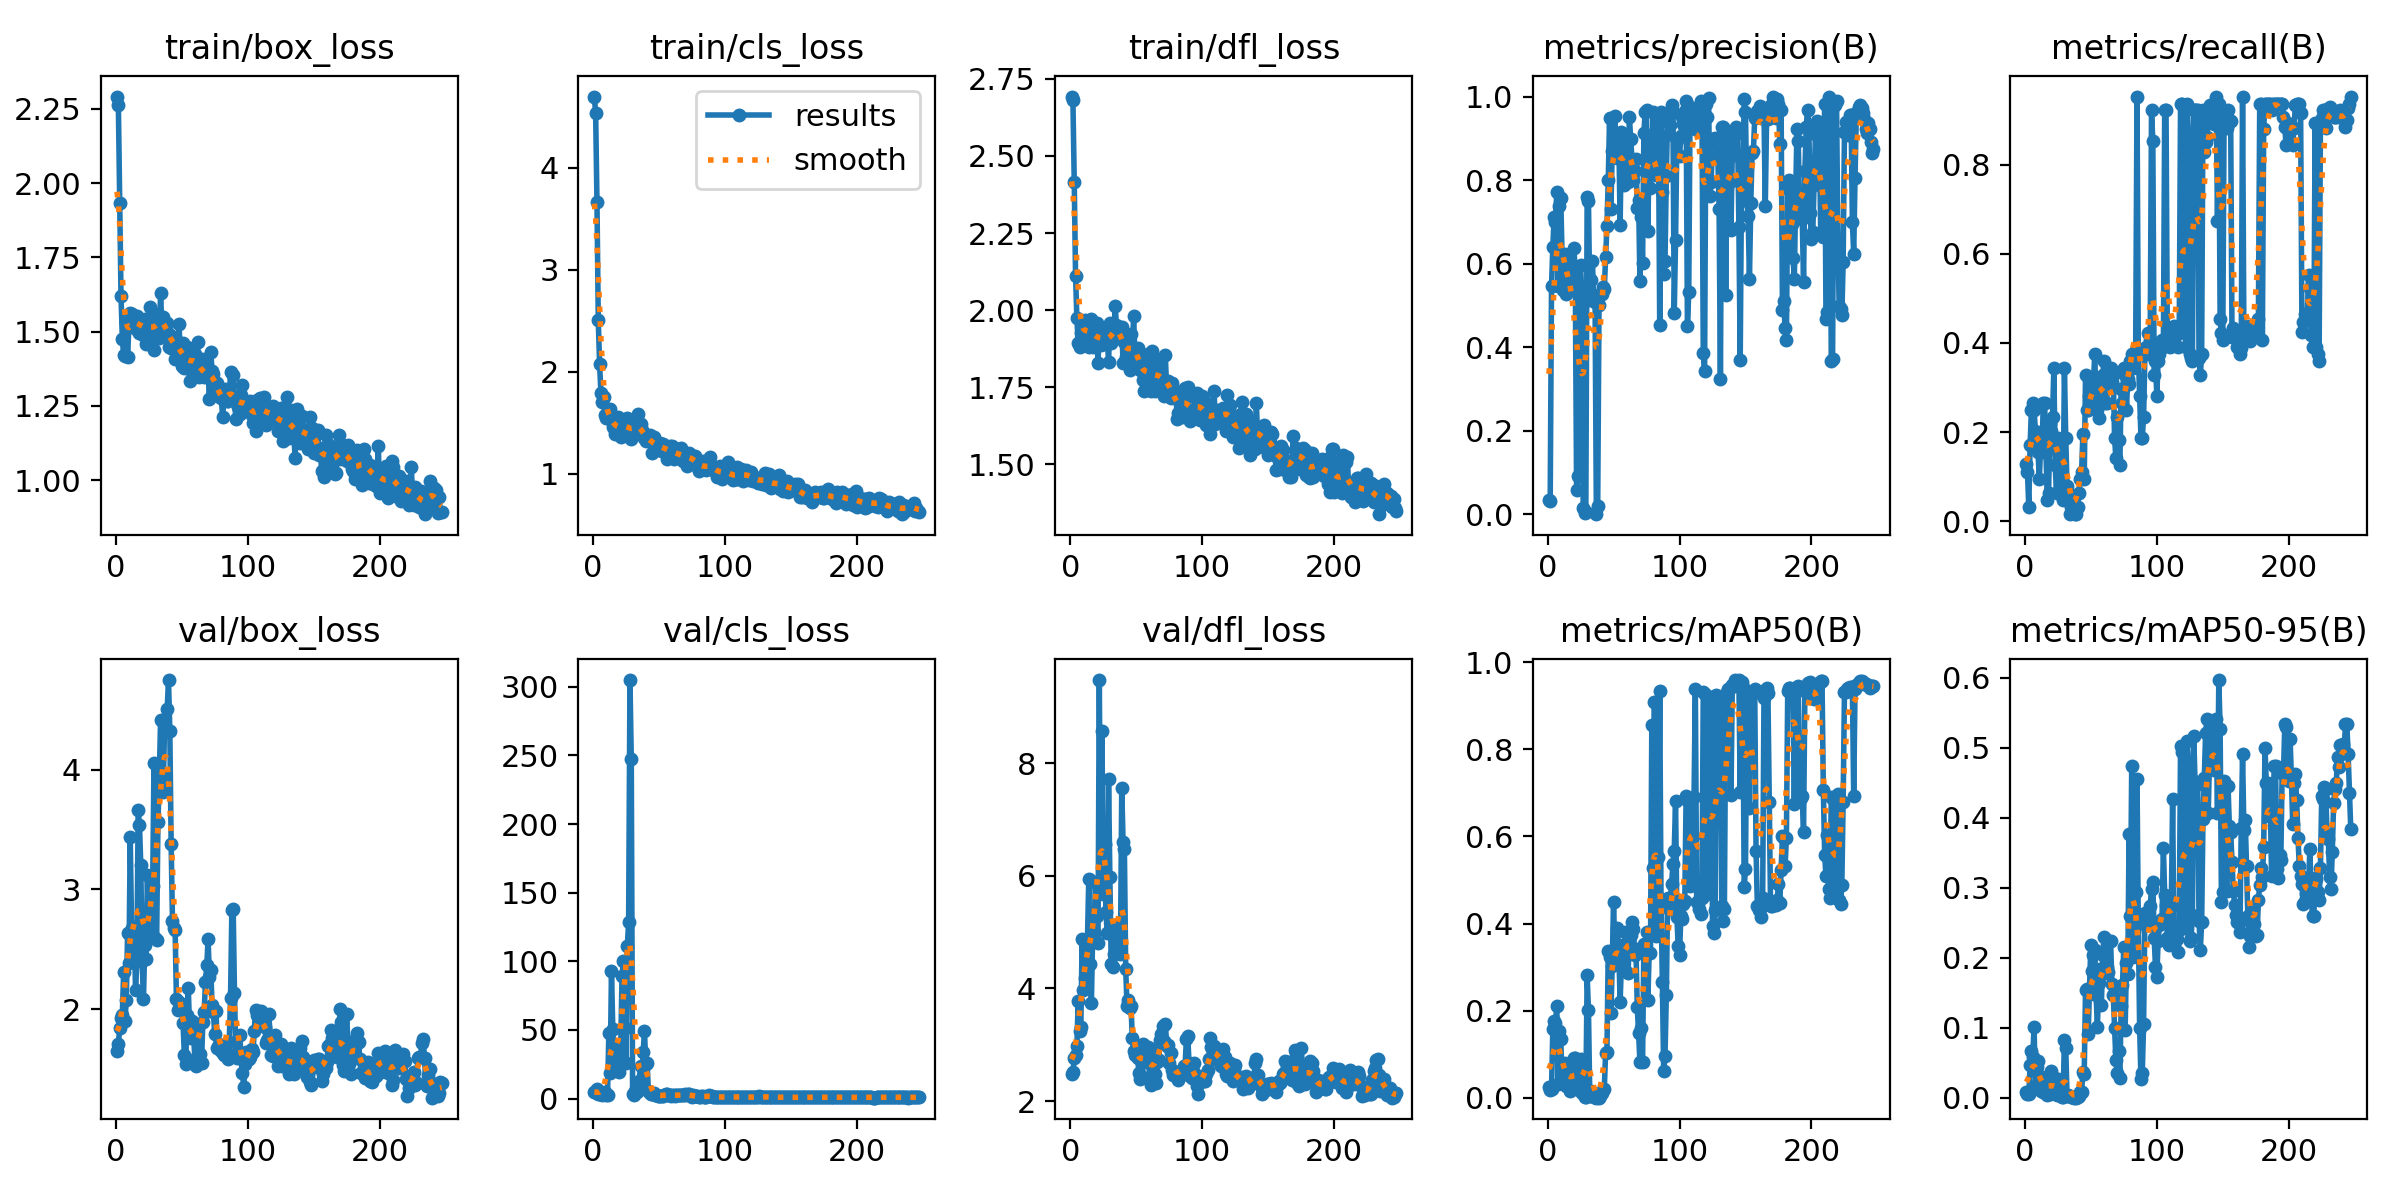

Data behind this chart, as committed beside it:
epoch, time, train/box_loss, train/cls_loss, train/dfl_loss, metrics/precision(B), metrics/recall(B), metrics/mAP50(B), metrics/mAP50-95(B), val/box_loss, val/cls_loss, val/dfl_loss, lr/pg0, lr/pg1, lr/pg2
1, 48.59, 2.291, 4.699, 2.693, 0.03295, 0.129, 0.02351, 0.00762, 1.652, 4.847, 2.477, 5.001e-05, 5.001e-05, 5.001e-05
2, 91.56, 2.262, 4.534, 2.681, 0.03118, 0.1094, 0.01685, 0.00507, 1.708, 4.862, 2.51, 0.0001167, 0.0001167, 0.0001167
3, 136.1, 1.933, 3.666, 2.417, 0.5452, 0.03125, 0.01918, 0.00468, 1.845, 6.751, 2.758, 0.0001834, 0.0001834, 0.0001834
4, 176.7, 1.621, 2.505, 2.112, 0.6408, 0.1719, 0.1585, 0.04612, 1.925, 3.608, 2.811, 0.00025, 0.00025, 0.00025
5, 217.7, 1.476, 2.078, 1.973, 0.7108, 0.25, 0.1751, 0.06674, 1.956, 3.073, 2.975, 0.0003167, 0.0003167, 0.0003167
6, 258.3, 1.42, 1.796, 1.892, 0.6985, 0.2656, 0.1719, 0.05841, 2.308, 4.441, 3.782, 0.0003833, 0.0003833, 0.0003833
7, 298.9, 1.417, 1.704, 1.879, 0.7718, 0.25, 0.2097, 0.1013, 1.9, 2.76, 3.241, 0.0004499, 0.0004499, 0.0004499
8, 339.4, 1.528, 1.755, 1.925, 0.5456, 0.2031, 0.03237, 0.01669, 2.081, 3.899, 3.318, 0.0005165, 0.0005165, 0.0005165
9, 380.2, 1.413, 1.574, 1.886, 0.7383, 0.1875, 0.1529, 0.04424, 2.639, 4.567, 4.886, 0.0005831, 0.0005831, 0.0005831
10, 421.3, 1.524, 1.552, 1.949, 0.7569, 0.1562, 0.1349, 0.05286, 2.382, 2.68, 3.977, 0.0006496, 0.0006496, 0.0006496
11, 461, 1.563, 1.555, 1.969, 0.6184, 0.09375, 0.04326, 0.01181, 3.434, 2.9, 4.186, 0.0007161, 0.0007161, 0.0007161
12, 499.9, 1.559, 1.626, 1.949, 0.536, 0.1719, 0.03799, 0.00915, 2.678, 48, 4.71, 0.0007826, 0.0007826, 0.0007826
13, 539.7, 1.518, 1.636, 1.931, 0.622, 0.1562, 0.07947, 0.03002, 2.494, 18.83, 4.842, 0.000849, 0.000849, 0.000849
14, 579.4, 1.543, 1.533, 1.881, 0.5279, 0.2656, 0.02767, 0.0076, 2.685, 92.98, 5.943, 0.0009153, 0.0009153, 0.0009153
15, 620.9, 1.508, 1.46, 1.96, 0.563, 0.2656, 0.07122, 0.02516, 2.161, 50.6, 4.442, 0.0009816, 0.0009816, 0.0009816
16, 661.8, 1.552, 1.447, 1.971, 0.5658, 0.1562, 0.05726, 0.02626, 2.4, 26.12, 3.738, 0.001048, 0.001048, 0.001048
17, 703.1, 1.539, 1.396, 1.88, 0.5536, 0.04688, 0.01443, 0.0032, 3.666, 24.58, 5.021, 0.001114, 0.001114, 0.001114
18, 745.2, 1.495, 1.429, 1.902, 0.6, 0.0625, 0.02989, 0.0059, 3.537, 24.58, 4.909, 0.00118, 0.00118, 0.00118
19, 784.6, 1.531, 1.562, 1.939, 0.5361, 0.2188, 0.02108, 0.00499, 3.2, 36.63, 5.898, 0.001246, 0.001246, 0.001246
20, 824.2, 1.537, 1.489, 1.957, 0.6383, 0.2031, 0.09167, 0.03881, 2.401, 19.46, 5.28, 0.001312, 0.001312, 0.001312
21, 862.9, 1.487, 1.367, 1.827, 0.5758, 0.2344, 0.09025, 0.02914, 2.084, 37.83, 4.805, 0.001378, 0.001378, 0.001378
22, 900.7, 1.542, 1.47, 1.942, 0.0582, 0.3438, 0.04983, 0.01343, 2.535, 89.05, 9.481, 0.001444, 0.001444, 0.001444
23, 940.8, 1.46, 1.438, 1.888, 0.09091, 0.125, 0.0444, 0.01584, 2.421, 100.1, 5.716, 0.00151, 0.00151, 0.00151
24, 980.1, 1.509, 1.505, 1.939, 0.5299, 0.0625, 0.01703, 0.0036, 3.117, 51.2, 8.57, 0.001575, 0.001575, 0.001575
25, 1023, 1.528, 1.486, 1.889, 0.5968, 0.1875, 0.08795, 0.02721, 2.655, 26.01, 5.671, 0.001641, 0.001641, 0.001641
26, 1061, 1.581, 1.548, 1.927, 0.5206, 0.125, 0.01056, 0.00338, 2.614, 110.8, 6.564, 0.001657, 0.001657, 0.001657
27, 1099, 1.499, 1.456, 1.91, 0.01536, 0.1406, 0.01278, 0.00386, 2.628, 128.8, 5.366, 0.001656, 0.001656, 0.001656
28, 1137, 1.503, 1.408, 1.916, 0.00373, 0.07812, 0.00242, 0.00076, 3.026, 304.9, 4.987, 0.001655, 0.001655, 0.001655
29, 1175, 1.439, 1.345, 1.831, 0.00444, 0.04688, 0.00269, 0.00058, 4.054, 247.6, 7.728, 0.001654, 0.001654, 0.001654
30, 1217, 1.55, 1.377, 1.957, 0.7595, 0.3438, 0.2811, 0.08244, 2.597, 3.372, 5.988, 0.001653, 0.001653, 0.001653
31, 1264, 1.514, 1.509, 1.892, 0.7489, 0.1875, 0.2009, 0.07088, 2.581, 2.769, 4.438, 0.001652, 0.001652, 0.001652
32, 1312, 1.561, 1.483, 1.912, 0.5128, 0.07812, 0.00389, 0.00182, 3.56, 5.214, 4.391, 0.001651, 0.001651, 0.001651
33, 1352, 1.477, 1.441, 1.907, 0.5598, 0.0625, 0.01505, 0.00367, 3.939, 4.754, 4.62, 0.00165, 0.00165, 0.00165
34, 1396, 1.631, 1.585, 2.012, 0.6057, 0.01562, 0.00621, 0.00187, 4.417, 6.122, 5.133, 0.001649, 0.001649, 0.001649
35, 1437, 1.505, 1.465, 1.952, 0.5132, 0.03125, 0.00223, 0.00136, 3.949, 13.04, 4.978, 0.001648, 0.001648, 0.001648
36, 1475, 1.549, 1.487, 1.941, 0.5084, 0.04688, 0.00218, 0.00064, 3.814, 23.84, 4.979, 0.001647, 0.001647, 0.001647
37, 1515, 1.526, 1.429, 1.913, 0.00014, 0.03125, 8e-05, 1e-05, 4.367, 8.862, 4.799, 0.001646, 0.001646, 0.001646
38, 1555, 1.513, 1.378, 1.945, 0.01972, 0.01562, 0.0016, 0.00045, 4.337, 33.86, 4.617, 0.001645, 0.001645, 0.001645
39, 1601, 1.529, 1.352, 1.946, 0.5005, 0.01562, 0.00016, 3e-05, 4.507, 49.13, 7.555, 0.001644, 0.001644, 0.001644
40, 1642, 1.447, 1.321, 1.828, 0.5274, 0.03125, 0.00453, 0.0014, 4.747, 25, 6.608, 0.001642, 0.001642, 0.001642
41, 1685, 1.489, 1.377, 1.897, 0.5281, 0.0625, 0.00978, 0.00174, 4.318, 25.84, 6.484, 0.001641, 0.001641, 0.001641
42, 1728, 1.446, 1.348, 1.847, 0.5444, 0.09375, 0.01741, 0.00745, 3.377, 5.264, 4.352, 0.00164, 0.00164, 0.00164
43, 1770, 1.483, 1.379, 1.861, 0.5396, 0.1094, 0.02061, 0.00835, 2.741, 4.072, 3.69, 0.001638, 0.001638, 0.001638
44, 1810, 1.471, 1.337, 1.886, 0.6152, 0.1966, 0.1038, 0.03721, 2.676, 3.179, 3.804, 0.001637, 0.001637, 0.001637
45, 1854, 1.409, 1.205, 1.805, 0.6899, 0.09375, 0.1055, 0.0341, 2.661, 3.245, 3.653, 0.001636, 0.001636, 0.001636
46, 1898, 1.472, 1.365, 1.923, 0.8001, 0.3283, 0.3362, 0.154, 2.085, 3.765, 3.697, 0.001634, 0.001634, 0.001634
47, 1940, 1.436, 1.252, 1.863, 0.949, 0.25, 0.3241, 0.1549, 1.994, 2.282, 3.123, 0.001633, 0.001633, 0.001633
48, 1983, 1.525, 1.306, 1.981, 0.7309, 0.25, 0.1954, 0.09132, 2.063, 2.843, 2.897, 0.001631, 0.001631, 0.001631
49, 2023, 1.407, 1.293, 1.85, 0.8692, 0.2812, 0.3031, 0.1535, 2.016, 1.877, 2.827, 0.00163, 0.00163, 0.00163
50, 2064, 1.385, 1.236, 1.834, 0.9094, 0.2969, 0.4506, 0.2181, 2.027, 1.72, 2.821, 0.001628, 0.001628, 0.001628
51, 2107, 1.462, 1.304, 1.877, 0.9523, 0.2969, 0.334, 0.1812, 1.887, 1.913, 2.765, 0.001627, 0.001627, 0.001627
52, 2150, 1.379, 1.223, 1.841, 0.8632, 0.3125, 0.3431, 0.2036, 1.62, 2.13, 2.505, 0.001625, 0.001625, 0.001625
53, 2197, 1.409, 1.291, 1.804, 0.8532, 0.375, 0.3907, 0.2108, 1.542, 2.231, 2.398, 0.001623, 0.001623, 0.001623
54, 2239, 1.447, 1.269, 1.825, 0.9034, 0.2613, 0.3367, 0.1472, 1.954, 2.484, 2.958, 0.001622, 0.001622, 0.001622
55, 2280, 1.384, 1.269, 1.774, 0.6928, 0.25, 0.2195, 0.1013, 2.182, 3.38, 3.022, 0.00162, 0.00162, 0.00162
56, 2329, 1.334, 1.143, 1.738, 0.9158, 0.2317, 0.3119, 0.1644, 1.803, 3.049, 2.735, 0.001618, 0.001618, 0.001618
57, 2371, 1.43, 1.242, 1.834, 0.8809, 0.2999, 0.3513, 0.1836, 1.76, 2.415, 2.686, 0.001616, 0.001616, 0.001616
58, 2416, 1.408, 1.278, 1.789, 0.7875, 0.296, 0.3177, 0.1322, 1.902, 2.769, 2.831, 0.001615, 0.001615, 0.001615
59, 2460, 1.415, 1.207, 1.856, 0.9008, 0.3281, 0.381, 0.2036, 1.782, 2.196, 2.958, 0.001613, 0.001613, 0.001613
60, 2502, 1.423, 1.27, 1.8, 0.8593, 0.3591, 0.3785, 0.2291, 1.584, 2.735, 2.412, 0.001611, 0.001611, 0.001611
... 187 more rows
